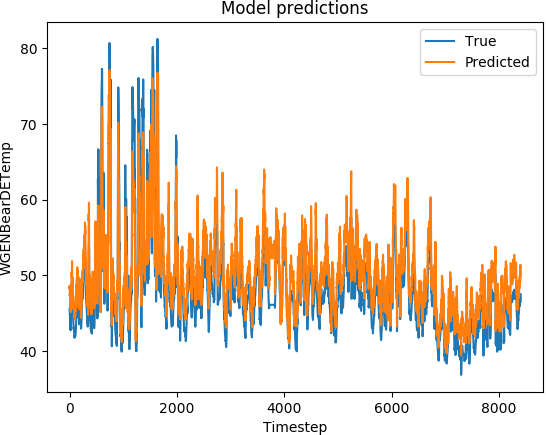

Values plotted in this chart, from the file beside it:
('DATETIME', 'REAL', 'PREDICTED')
1467331200, 45.6, 48.42
1467331800, 45.39, 48.34
1467332400, 45.27, 48.21
1467333000, 45.11, 48.62
1467333600, 44.91, 47.36
1467334200, 44.66, 47.22
1467334800, 44.53, 47.56
1467335400, 44.47, 47.32
1467336000, 44.38, 47.02
1467336600, 44.25, 47.01
1467337200, 44.09, 46.82
1467337800, 43.92, 46.85
1467338400, 43.77, 46.55
1467339000, 43.52, 46.46
1467339600, 43.35, 46.59
1467340200, 43.18, 46.31
1467340800, 42.98, 45.8
1467341400, 42.81, 45.52
1467342000, 42.73, 46.07
1467342600, 42.8, 46.44
1467343200, 42.94, 46.44
1467350400, 46.29, 45.81
1467351000, 44.92, 45.57
1467376200, 43.32, 45.14
1467381000, 45.4, 46.39
1467381600, 45.48, 47.5
1467385200, 46.0, 47.39
1467386400, 46.1, 48.09
1467388800, 45.95, 47.91
1467392400, 46.17, 48.28
1467393000, 46.33, 48.3
1467393600, 46.48, 48.76
1467395400, 46.95, 48.59
1467396600, 47.24, 49.37
1467397200, 47.35, 48.92
1467397800, 47.5, 49.48
1467398400, 47.67, 49.76
1467399000, 47.85, 49.62
1467399600, 47.94, 50.43
1467400200, 48.0, 50.17
1467400800, 48.1, 50.07
1467401400, 48.12, 49.98
1467402000, 48.2, 49.92
1467402600, 48.27, 49.72
1467403200, 48.3, 50.48
1467403800, 48.41, 51.13
1467404400, 48.81, 51.88
1467405000, 49.08, 51.23
1467406200, 49.29, 49.46
1467408000, 48.6, 48.98
1467408600, 48.05, 49.08
1467409200, 47.61, 49.1
1467409800, 47.3, 48.75
1467410400, 47.09, 49.76
1467411000, 46.92, 49.6
1467411600, 46.63, 49.53
1467412200, 46.41, 49.16
1467412800, 46.2, 48.43
1467413400, 45.94, 48.53
1467414000, 45.73, 48.94
... 8,343 more rows
